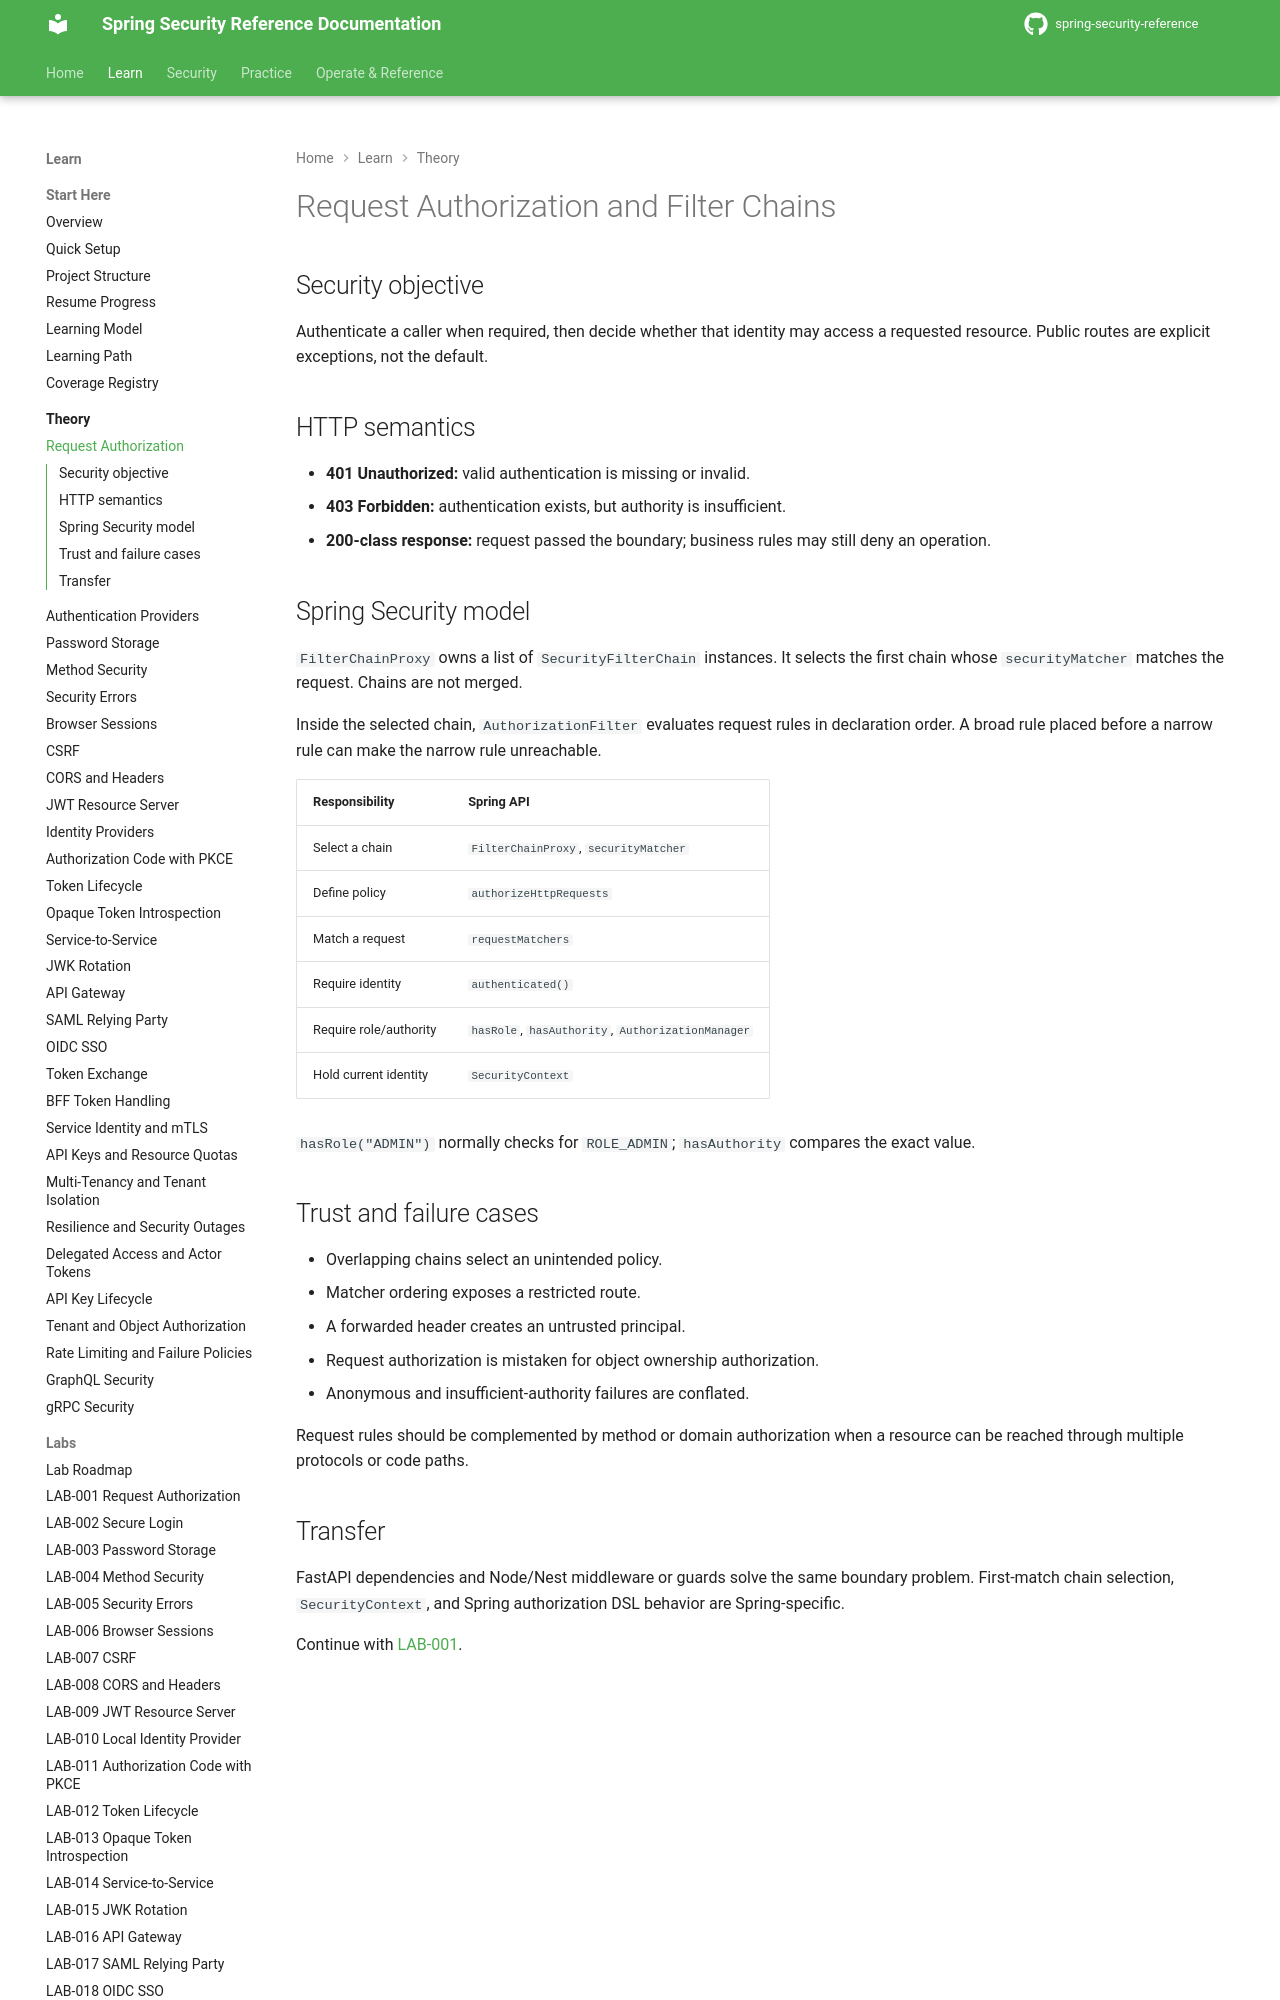

repository: nitinkc/spring-security-reference · page: theory/request-authorization/index.html · generator: mkdocs

# Request Authorization and Filter Chains

## Security objective

Authenticate a caller when required, then decide whether that identity may access a requested resource. Public routes are explicit exceptions, not the default.

## HTTP semantics

- **401 Unauthorized:** valid authentication is missing or invalid.
- **403 Forbidden:** authentication exists, but authority is insufficient.
- **200-class response:** request passed the boundary; business rules may still deny an operation.

## Spring Security model

`FilterChainProxy` owns a list of `SecurityFilterChain` instances. It selects the first chain whose `securityMatcher` matches the request. Chains are not merged.

Inside the selected chain, `AuthorizationFilter` evaluates request rules in declaration order. A broad rule placed before a narrow rule can make the narrow rule unreachable.

| Responsibility | Spring API |
|---|---|
| Select a chain | `FilterChainProxy`, `securityMatcher` |
| Define policy | `authorizeHttpRequests` |
| Match a request | `requestMatchers` |
| Require identity | `authenticated()` |
| Require role/authority | `hasRole`, `hasAuthority`, `AuthorizationManager` |
| Hold current identity | `SecurityContext` |

`hasRole("ADMIN")` normally checks for `ROLE_ADMIN`; `hasAuthority` compares the exact value.
